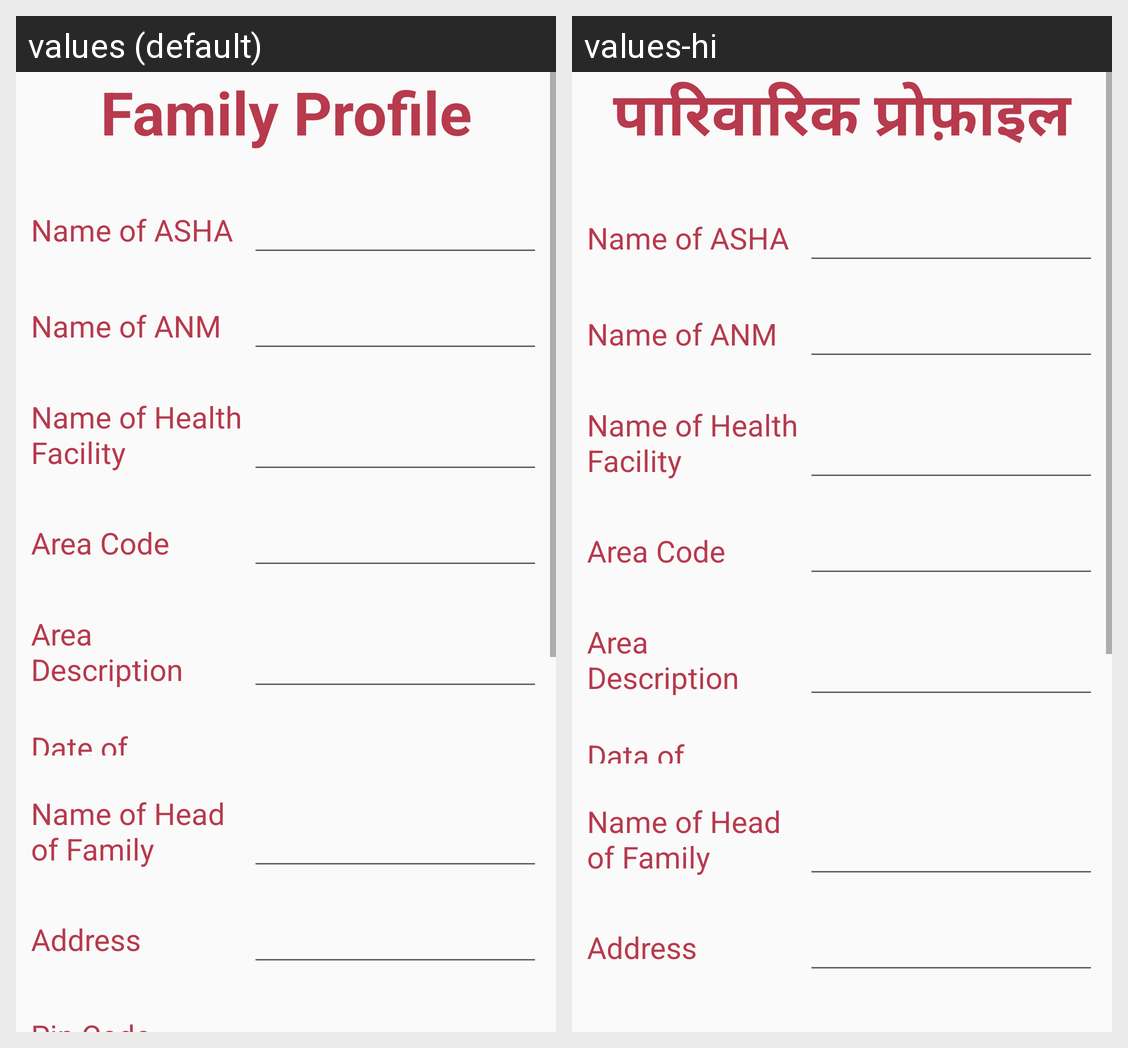

The same Android screen rendered under two of its app's locales, left to right. List the strings drawn on it with the default value and each locale's translation.
Android screen res/layout/activity_form3.xml rendered under 2 locales, left to right: values (default), values-hi. Device: Nexus 5 (rendered at 1080×1920; each locale shown at half size, 540×960, under a caption strip naming it); theme AppTheme.
Strings drawn on this screen, with the default value and each locale's value (text and hints the layout hard-codes, and strings that could not be matched under every locale, appear in the picture but are not listed):

form3
  values: Family Profile
  values-hi: पारिवारिक प्रोफ़ाइल

fp1
  values: Name of ASHA
  values-hi: Name of ASHA

fp2
  values: Name of ANM
  values-hi: Name of ANM

fp3
  values: Name of Health Facility
  values-hi: Name of Health Facility

fp4
  values: Area Code
  values-hi: Area Code

fp5
  values: Area Description
  values-hi: Area Description

fp6
  values: Date of Survey
  values-hi: Data of Survey

fp7
  values: Name of Head of Family
  values-hi: Name of Head of Family

fp8
  values: Address
  values-hi: Address
